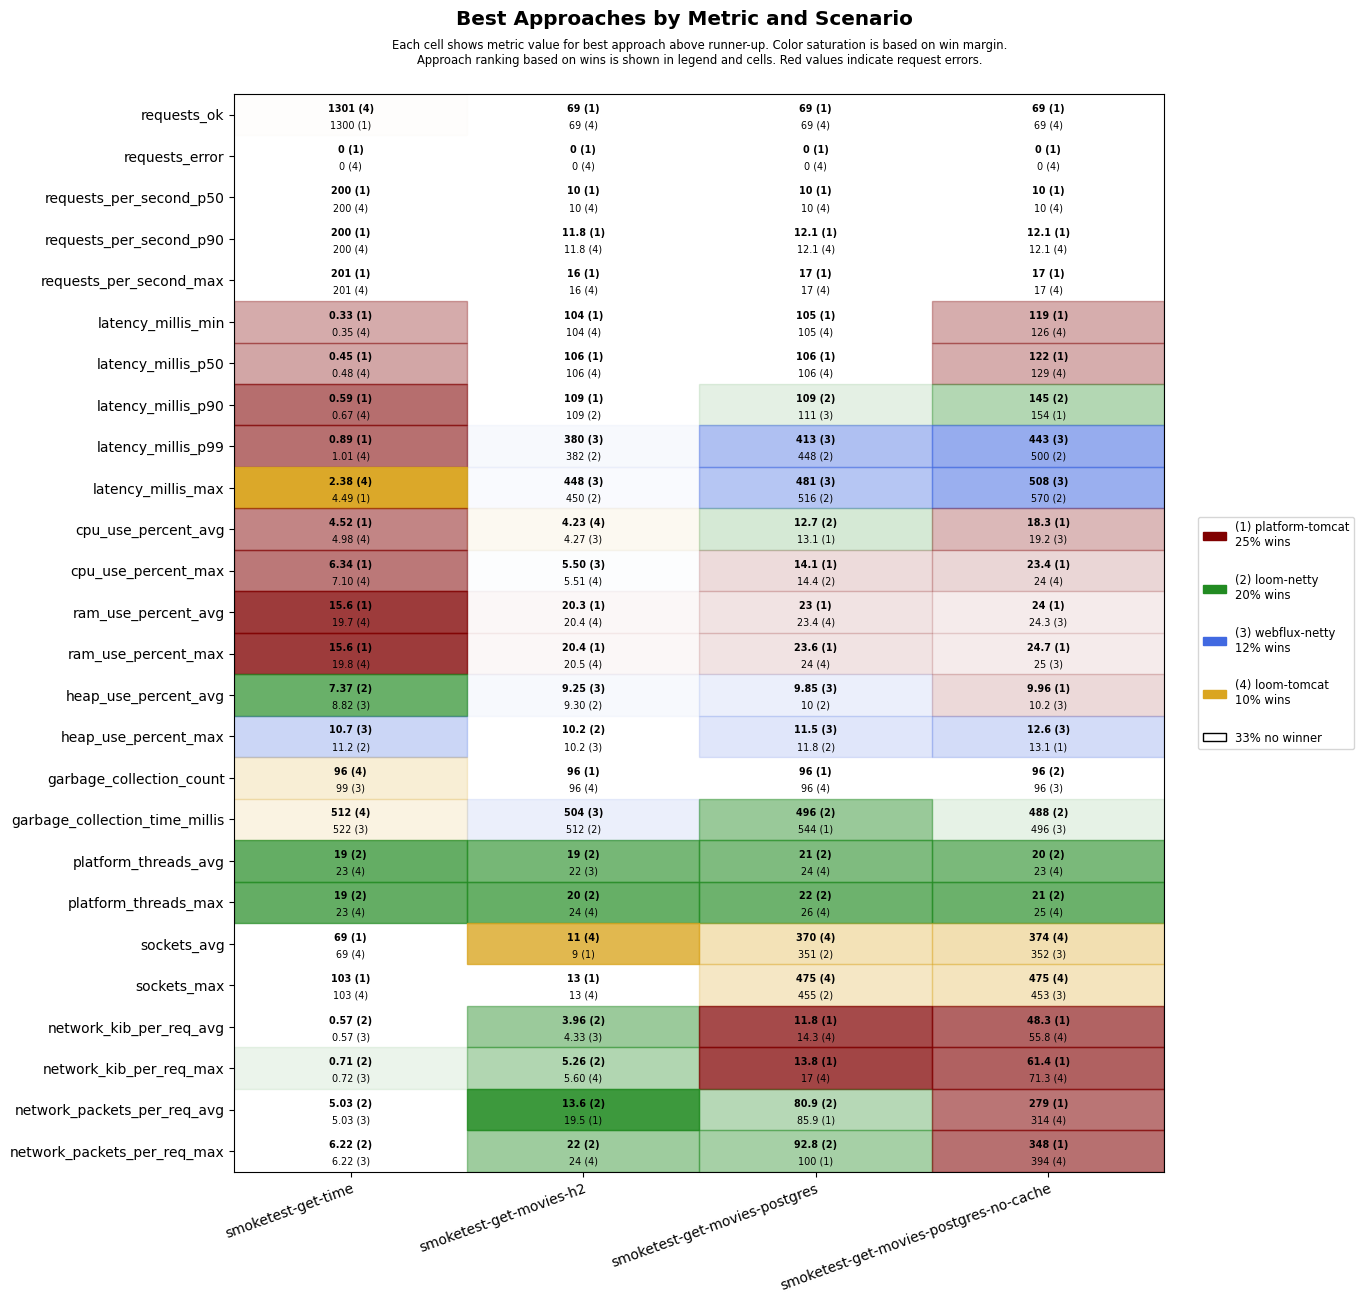

The file beside this chart, header and first rows:
scenario, approach, requests_ok, requests_error, requests_per_second_p50, requests_per_second_p90, requests_per_second_max, latency_millis_min, latency_millis_p50, latency_millis_p90, latency_millis_p99, latency_millis_max, cpu_use_percent_avg, cpu_use_percent_max, ram_use_percent_avg, ram_use_percent_max, heap_use_percent_avg, heap_use_percent_max, garbage_collection_count, garbage_collection_time_millis, platform_threads_avg, platform_threads_max, sockets_avg, sockets_max
smoketest-get-time, platform-tomcat, 1300, 0, 200, 200, 201, 0.33, 0.45, 0.59, 0.89, 4.49, 4.52, 6.34, 15.6, 15.6, 10.7, 11.3, 108, 621, 61, 61, 69, 103
smoketest-get-time, loom-tomcat, 1301, 0, 200, 200, 201, 0.35, 0.48, 0.67, 1.01, 2.38, 4.98, 7.10, 19.7, 19.8, 11.8, 13.5, 96, 512, 23, 23, 69, 103
smoketest-get-time, loom-netty, 1300, 0, 200, 200, 201, 0.43, 0.64, 0.90, 1.92, 24.0, 7.03, 11.8, 20.1, 20.2, 7.37, 11.2, 105, 576, 19, 19, 69, 103
smoketest-get-time, webflux-netty, 1300, 0, 200, 200, 201, 0.41, 0.58, 0.86, 1.65, 26.4, 6.03, 9.39, 20.2, 20.4, 8.82, 10.7, 99, 522, 23, 23, 69, 103
smoketest-get-movies-h2, platform-tomcat, 69, 0, 10, 11.8, 16, 104, 106, 109, 602, 669, 4.96, 8.32, 20.3, 20.4, 10.5, 11.5, 96, 544, 28, 29, 9, 13
smoketest-get-movies-h2, loom-tomcat, 69, 0, 10, 11.8, 16, 104, 106, 111, 624, 692, 4.23, 5.51, 20.4, 20.5, 10.6, 11.6, 96, 552, 23, 24, 11, 13
smoketest-get-movies-h2, loom-netty, 69, 0, 10, 11.2, 14, 105, 107, 109, 382, 450, 4.69, 5.53, 20.6, 20.7, 9.30, 10.2, 96, 512, 19, 20, 9, 13
smoketest-get-movies-h2, webflux-netty, 69, 0, 10, 11.2, 14, 105, 107, 109, 380, 448, 4.27, 5.50, 20.7, 20.7, 9.25, 10.2, 96, 504, 22, 24, 9, 13
smoketest-get-movies-postgres, platform-tomcat, 69, 0, 10, 12.1, 17, 105, 106, 115, 644, 710, 13.1, 14.1, 23.0, 23.6, 11.0, 12.9, 96, 544, 29, 30, 340, 445
smoketest-get-movies-postgres, loom-tomcat, 69, 0, 10, 12.1, 17, 105, 106, 134, 657, 726, 13.2, 15.7, 23.4, 24.0, 11.0, 13.1, 96, 584, 24, 26, 370, 475
smoketest-get-movies-postgres, loom-netty, 69, 0, 10, 11.5, 15, 105, 107, 109, 448, 516, 12.7, 14.4, 23.5, 24.0, 10.0, 11.8, 96, 496, 21, 22, 351, 455
smoketest-get-movies-postgres, webflux-netty, 69, 0, 10, 11.2, 14, 105, 107, 111, 413, 481, 13.2, 15.3, 23.5, 24.1, 9.85, 11.5, 96, 1128, 24, 26, 347, 451
smoketest-get-movies-postgres-no-cache, platform-tomcat, 69, 0, 10, 12.1, 17, 119, 122, 154, 667, 733, 18.3, 23.4, 24.0, 24.7, 9.96, 13.1, 97, 569, 28, 29, 342, 443
smoketest-get-movies-postgres-no-cache, loom-tomcat, 69, 0, 10, 12.1, 17, 126, 129, 184, 719, 791, 20.0, 24.0, 24.5, 25.2, 10.9, 15.6, 111, 696, 23, 25, 374, 475
smoketest-get-movies-postgres-no-cache, loom-netty, 69, 0, 10, 11.5, 15, 129, 133, 145, 500, 570, 20.2, 25, 24.4, 25.2, 11.3, 14.9, 96, 488, 20, 21, 349, 449
smoketest-get-movies-postgres-no-cache, webflux-netty, 69, 0, 10, 11.2, 14, 128, 131, 169, 443, 508, 19.2, 24.2, 24.3, 25, 10.2, 12.6, 96, 496, 23, 25, 352, 453
